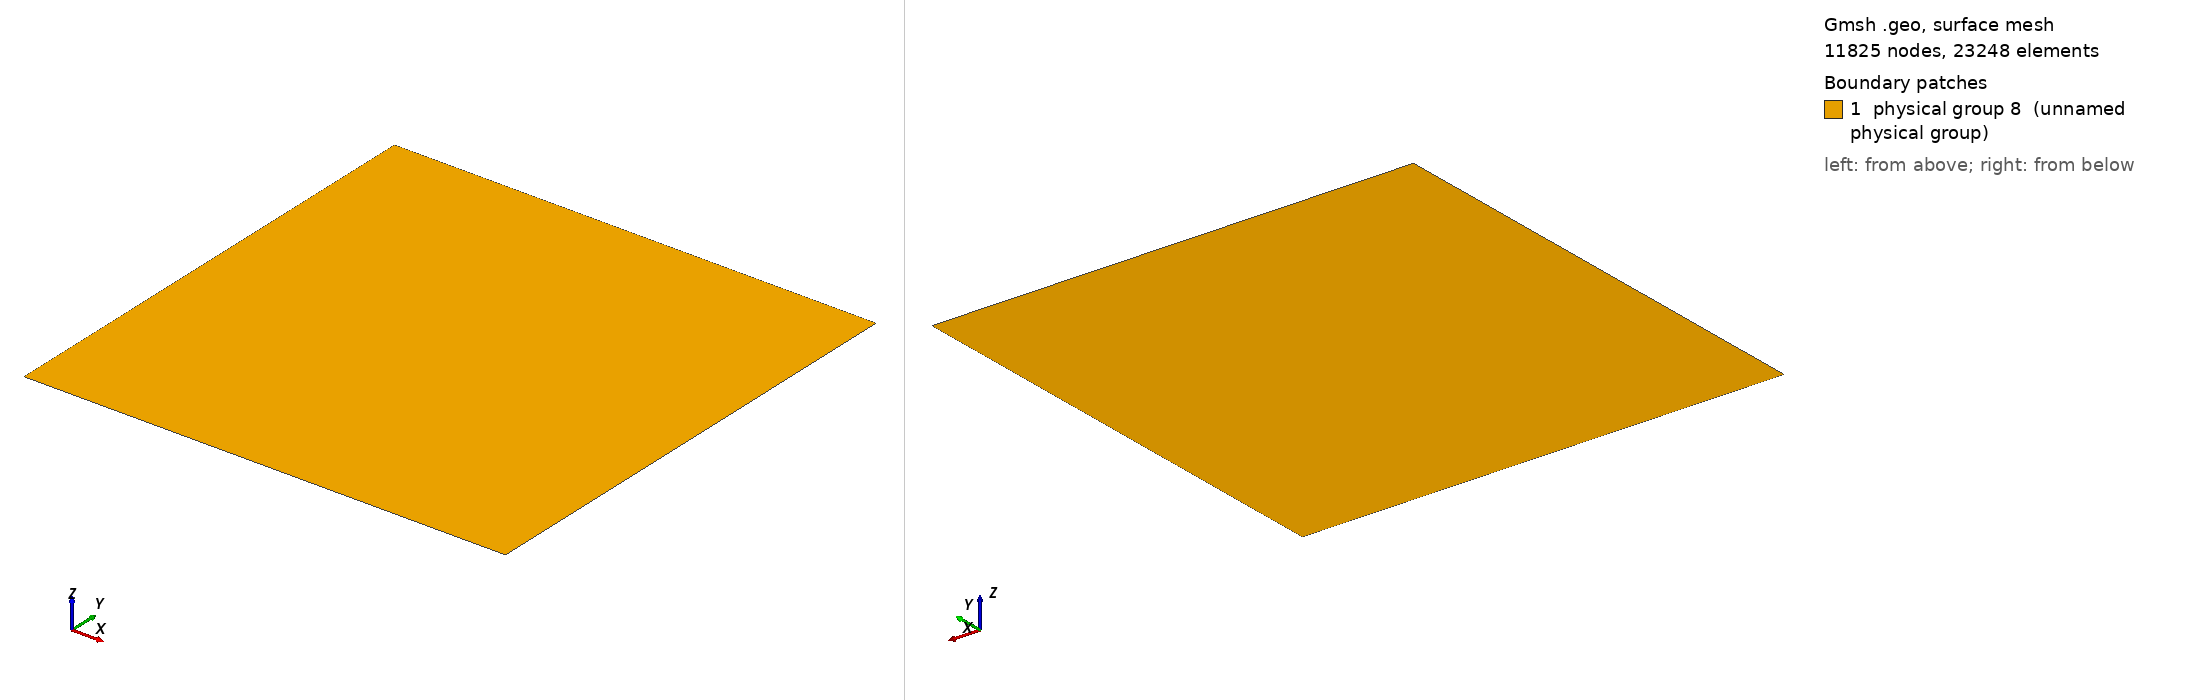

Gmsh geometry script, surface-meshed: 11825 nodes, 23248 surface elements. Boundary patches (legend numbers): 1 physical group 8 (unnamed physical group). Left view from above one corner, right view from below the opposite corner. Legend entries are the model's physical surfaces. The drawing asked Gmsh for element sizes between 1% and 20% of the model's largest extent; the script's own settings can give other sizes.

=== bubble_us.geo (drawn) ===
cl = 3.2e-6;
Point(1) = {0, 0, 0, cl};
Point(2) = {320.e-6, 0, 0, cl};
Point(3) = {320.e-6, 320.e-6, 0, cl};
Point(4) = {0, 320.e-6, 0, cl};
Line(1) = {4, 3};
Line(2) = {2, 3};
Line(3) = {1, 2};
Line(4) = {4, 1};

Physical Line(1) = {1, 3, 2, 4};
Line Loop(6) = {4, 3, 2, -1};
Plane Surface(7) = {6};
Physical Surface(8) = {7};
